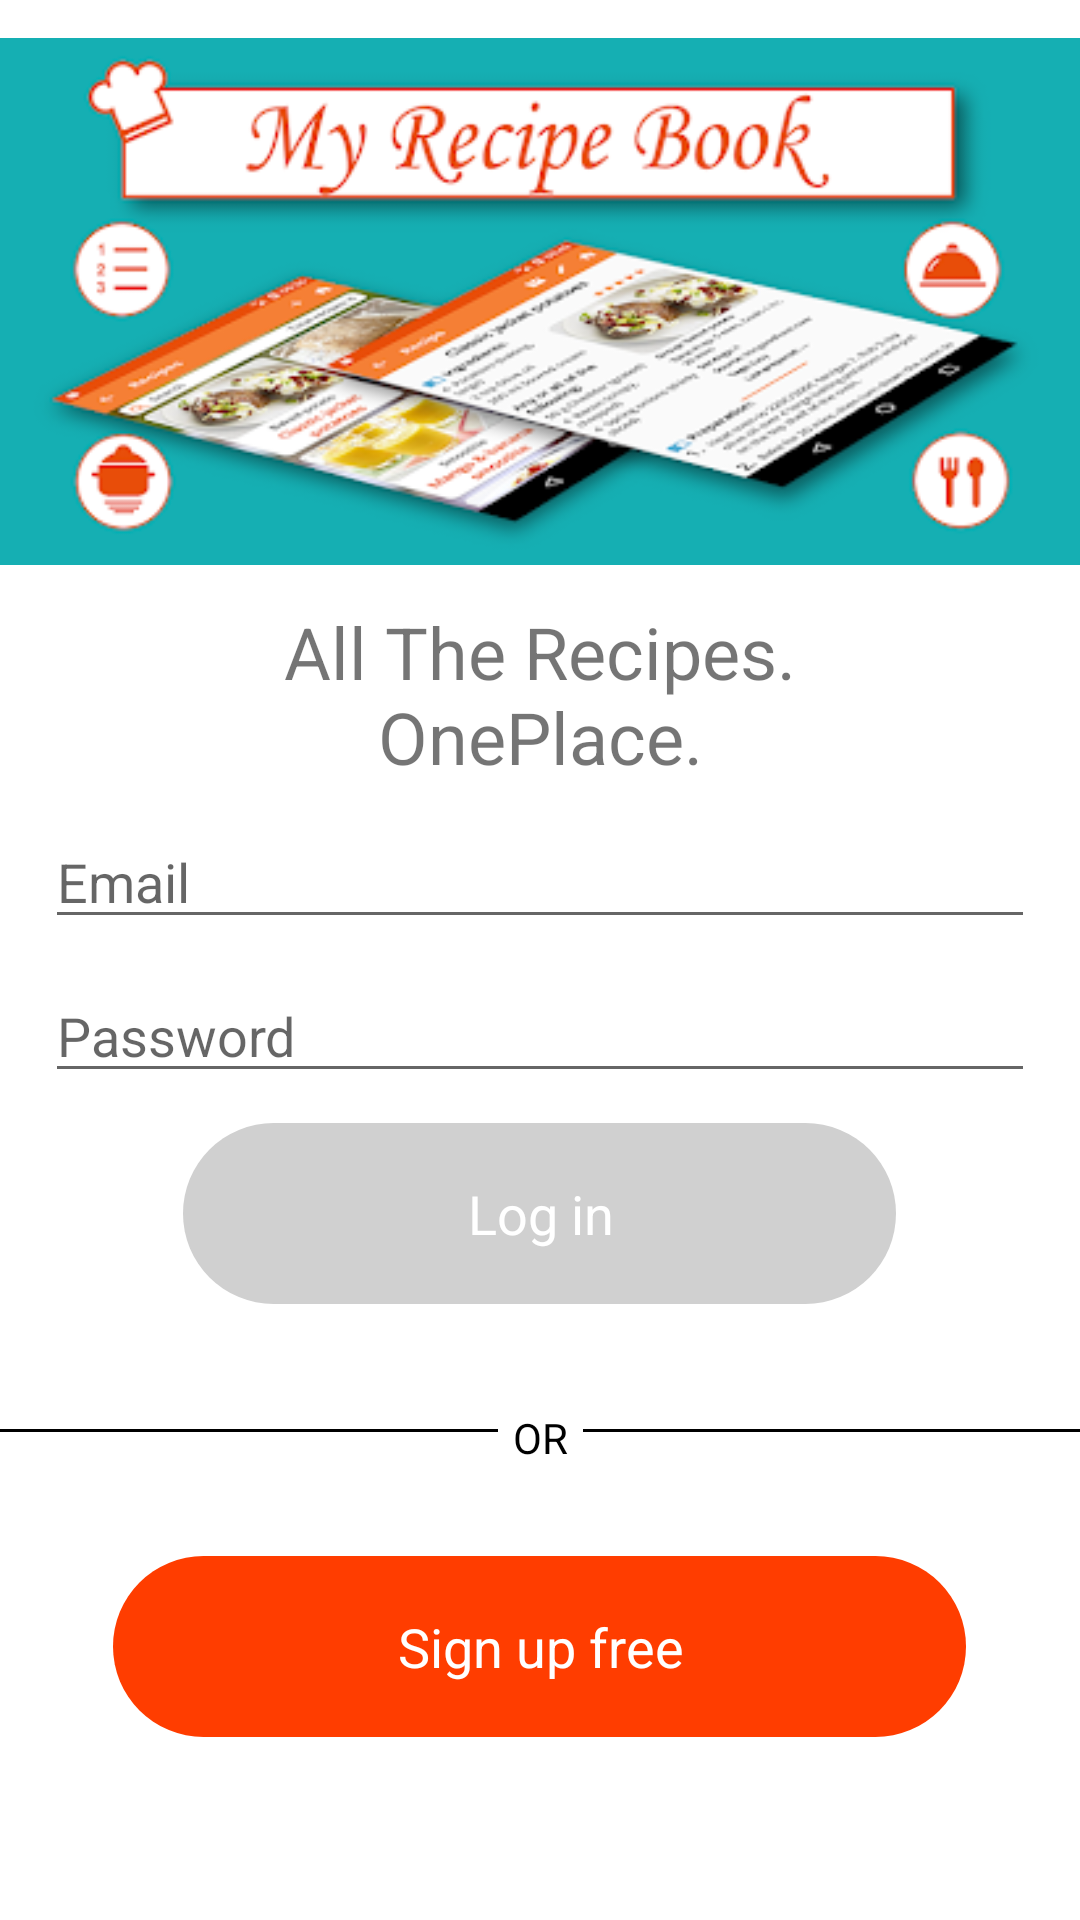

Produce the Android XML layout that renders to this screen, including the resource entries it uses.
<!-- AndroidManifest.xml: application theme AppTheme -->
<!-- res/layout/activity_main.xml -->
<?xml version="1.0" encoding="utf-8"?>
<LinearLayout xmlns:android="http://schemas.android.com/apk/res/android"
    xmlns:app="http://schemas.android.com/apk/res-auto"
    xmlns:tools="http://schemas.android.com/tools"
    android:layout_width="match_parent"
    android:layout_height="match_parent"
    android:layout_gravity="center"
    android:orientation="vertical"
    tools:context=".MainActivity">

    <ImageView
        android:src="@drawable/unnamed"
        android:layout_width="match_parent"
        android:layout_height="wrap_content"/>
    <TextView
        android:layout_width="match_parent"
        android:layout_height="wrap_content"
        android:layout_gravity="center"
        android:gravity="center"
        android:text="@string/all_the_recipes_one_place"
        android:textSize="24sp" />

    <EditText
        android:id="@+id/edit_username"
        android:layout_width="match_parent"
        android:layout_height="wrap_content"
        android:layout_marginStart="15dp"
        android:layout_marginTop="10dp"
        android:layout_marginEnd="15dp"
        android:hint="Email" />

    <EditText
        android:id="@+id/edit_password"
        android:layout_width="match_parent"
        android:layout_height="wrap_content"
        android:layout_marginStart="15dp"
        android:layout_marginTop="10dp"
        android:layout_marginEnd="15dp"
        android:layout_marginBottom="10dp"
        android:hint="Password" />

    <TextView
        android:id="@+id/submit_bt"
        android:layout_width="wrap_content"
        android:layout_height="wrap_content"
        android:layout_gravity="center"
        android:background="@drawable/main_button_drawable_black"
        android:clickable="true"
        android:enabled="false"
        android:focusable="true"
        android:fontFamily="sans-serif"
        android:paddingStart="95dp"
        android:paddingTop="18dp"
        android:paddingEnd="94dp"
        android:paddingBottom="18dp"
        android:text="@string/log_in"
        android:textColor="@color/white"
        android:textSize="18sp" />

    <androidx.constraintlayout.widget.ConstraintLayout
        android:layout_width="match_parent"
        android:layout_height="wrap_content"
        android:layout_marginTop="30dp"
        android:layout_marginBottom="30dp">

        <View
            android:id="@+id/first_view"
            android:layout_width="wrap_content"
            android:layout_height="1dp"
            android:background="@color/black"
            android:backgroundTint="@color/black"
            app:layout_constraintBottom_toBottomOf="parent"
            app:layout_constraintEnd_toStartOf="@id/or_text"
            app:layout_constraintStart_toStartOf="parent"
            app:layout_constraintTop_toTopOf="parent" />

        <TextView
            android:id="@+id/or_text"
            android:layout_width="wrap_content"
            android:layout_height="wrap_content"
            android:layout_margin="5dp"
            android:text="OR"
            android:textColor="@color/black"
            app:layout_constraintEnd_toStartOf="@+id/second_view"
            app:layout_constraintStart_toEndOf="@+id/first_view"
            app:layout_constraintTop_toTopOf="parent" />

        <View
            android:id="@+id/second_view"
            android:layout_width="wrap_content"
            android:layout_height="1dp"
            android:background="@color/black"
            android:backgroundTint="@color/black"
            app:layout_constraintBottom_toBottomOf="parent"
            app:layout_constraintEnd_toEndOf="parent"
            app:layout_constraintStart_toEndOf="@+id/or_text"
            app:layout_constraintTop_toTopOf="parent" />

    </androidx.constraintlayout.widget.ConstraintLayout>

    <TextView
        android:id="@+id/register_bt"
        android:layout_width="wrap_content"
        android:layout_height="wrap_content"
        android:layout_gravity="center"
        android:layout_marginBottom="35dp"
        android:background="@drawable/main_button_drawable_black"
        android:backgroundTint="@color/red"
        android:clickable="true"
        android:focusable="true"
        android:fontFamily="sans-serif"
        android:paddingStart="95dp"
        android:paddingTop="18dp"
        android:paddingEnd="94dp"
        android:paddingBottom="18dp"
        android:text="@string/sign_up_free"
        android:textColor="@color/white"
        android:textSize="18sp" />

</LinearLayout>
<!-- resources referenced by this layout -->
<resources>
  <color name="black">#FF000000</color>
  <color name="red">#FF3D00</color>
  <color name="white">#FFFFFFFF</color>
  <!-- drawable main_button_drawable_black (drawable) -->
  <?xml version="1.0" encoding="utf-8"?>
  <selector xmlns:android="http://schemas.android.com/apk/res/android">
      <item android:drawable="@drawable/rectangle_black_corners_100_ripple" android:state_enabled="true" />
      <item android:drawable="@drawable/rectangle_gray_corners_100" android:state_enabled="false" />
  </selector>
  <!-- drawable unnamed: webp bitmap (drawable, 50214 bytes) -->
  <string name="all_the_recipes_one_place">All The Recipes.\nOnePlace.</string>
  <string name="log_in">Log in</string>
  <string name="sign_up_free">Sign up free</string>
  <style name="AppTheme" parent="@style/Theme.MaterialComponents.Light.NoActionBar">
          
          <item name="colorPrimary">@color/colorPrimary</item>
          <item name="colorAccent">@color/colorAccent</item>
          <item name="colorPrimaryDark">@color/colorPrimaryDark</item>
          <item name="android:actionBarStyle">@style/AppActionBarTheme</item>
          <item name="actionBarStyle">@style/AppActionBarTheme</item>
          <item name="android:actionMenuTextColor">@color/white</item>
      </style>
  <!-- drawable rectangle_black_corners_100_ripple (drawable) -->
  <ripple xmlns:android="http://schemas.android.com/apk/res/android"
      android:color="#FF00B8E3">
      <item android:drawable="@drawable/rectangle_black_corners_100" />
  </ripple>
  <!-- drawable rectangle_gray_corners_100 (drawable) -->
  <?xml version="1.0" encoding="utf-8"?>
  <shape xmlns:android="http://schemas.android.com/apk/res/android"
      android:shape="rectangle">
      <solid android:color="#FFD0D0D0" />
      <corners android:radius="100dp" />
  </shape>
  <color name="colorPrimary">#FFA000</color>
  <color name="colorAccent">@color/primaryTextColor</color>
  <color name="colorPrimaryDark">@color/primaryTextColor</color>
  <style name="AppActionBarTheme" parent="@style/Widget.MaterialComponents.Light.ActionBar.Solid">
          <item name="background">@color/colorPrimary</item>
          <item name="android:actionOverflowButtonStyle">@color/black</item>
          <item name="android:windowActionBarOverlay">true</item>
          <item name="colorPrimary">@color/colorPrimary</item>
          <item name="android:windowActionBar">true</item>
          <item name="android:textColor">@color/white</item>
          <item name="android:textColorHint">@color/white</item>
      </style>
  <!-- drawable rectangle_black_corners_100 (drawable) -->
  <?xml version="1.0" encoding="utf-8"?>
  <shape xmlns:android="http://schemas.android.com/apk/res/android"
      android:width="100dp"
      android:height="25dp"
      android:shape="rectangle">
  
      <solid android:color="@color/primaryTextColor" />
  
      <corners
          android:bottomLeftRadius="100dp"
          android:bottomRightRadius="100dp"
          android:topLeftRadius="100dp"
          android:topRightRadius="100dp" />
  </shape>
  <color name="primaryTextColor">#FF202121</color>
</resources>
